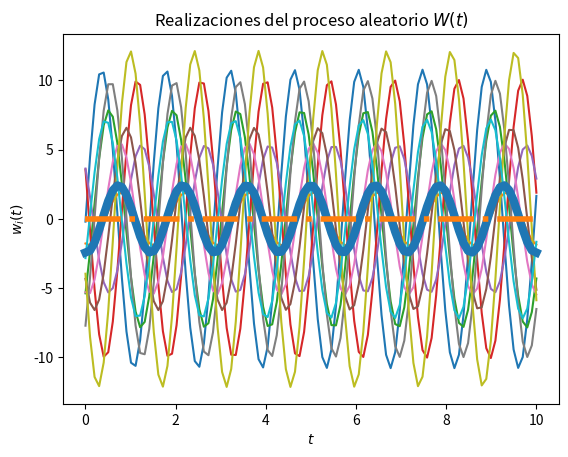
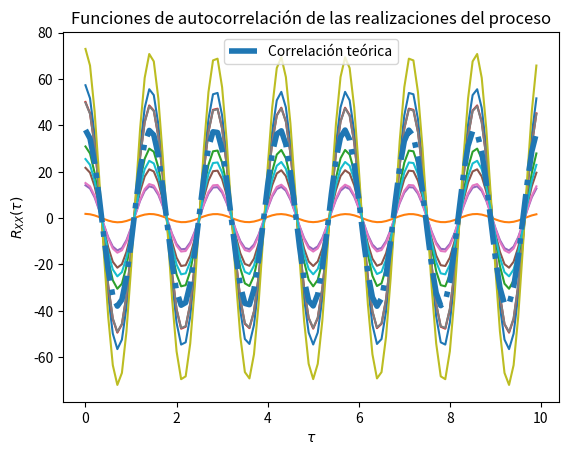

Reproduce these figures in Python, in order.
# Laboratorio 4
# [redacted]



# Los parámetros T, t_final y N son elegidos arbitrariamente
import random
import numpy as np
from scipy import stats
import matplotlib.pyplot as plt

# Variables aleatorias X y Y de manera aleatoria se escojen omega y varianza
varianza= random.randint(1, 100)
omega= random.uniform(0, 2*np.pi)
print('La varianza en este caso corresponde a', varianza)
print('Omega en este caso corresponde a', omega)
vaX = stats.norm(0, np.sqrt(varianza))
vaY = stats.norm(0, np.sqrt(varianza))

# Creación del vector de tiempo
T = 100			# número de elementos
t_final = 10	# tiempo en segundos
t = np.linspace(0, t_final, T)

# Inicialización del proceso aleatorio W(t) con N realizaciones
N = 10
W_t = np.empty((N, len(t)))	# N funciones del tiempo w(t) con T puntos

# Creación de las muestras del proceso w(t) (X y Y independientes)
for i in range(N):
	X = vaX.rvs()
	Y = vaY.rvs()
	w_t = X * np.cos(omega*t) + Y * np.sin(omega*t)
	W_t[i,:] = w_t
	plt.plot(t, w_t)

# Promedio de las N realizaciones en cada instante (cada punto en t)
P = [np.mean(W_t[:,i]) for i in range(len(t))]
plt.plot(t, P, lw=6)

# Graficar el resultado teórico del valor esperado
E = 0*t
plt.plot(t, E, '-.', lw=4)

# Mostrar las realizaciones, y su promedio calculado y teórico
plt.title('Realizaciones del proceso aleatorio $W(t)$')
plt.xlabel('$t$')
plt.ylabel('$w_i(t)$')
plt.show()

# T valores de desplazamiento tau
desplazamiento = np.arange(T)
taus = desplazamiento/t_final

# Inicialización de matriz de valores de correlación para las N funciones
corr = np.empty((N, len(desplazamiento)))

# Nueva figura para la autocorrelación
plt.figure()

# Cálculo de correlación para cada valor de tau
for n in range(N):
	for i, tau in enumerate(desplazamiento):
		corr[n, i] = np.correlate(W_t[n,:], np.roll(W_t[n,:], tau))/T
	plt.plot(taus, corr[n,:])

# Valor teórico de correlación
Rxx = varianza * np.cos(omega*taus)

# Gráficas de correlación para cada realización y la
plt.plot(taus, Rxx, '-.', lw=4, label='Correlación teórica')
plt.title('Funciones de autocorrelación de las realizaciones del proceso')
plt.xlabel(r'$\tau$')
plt.ylabel(r'$R_{XX}(\tau)$')
plt.legend()
plt.show()